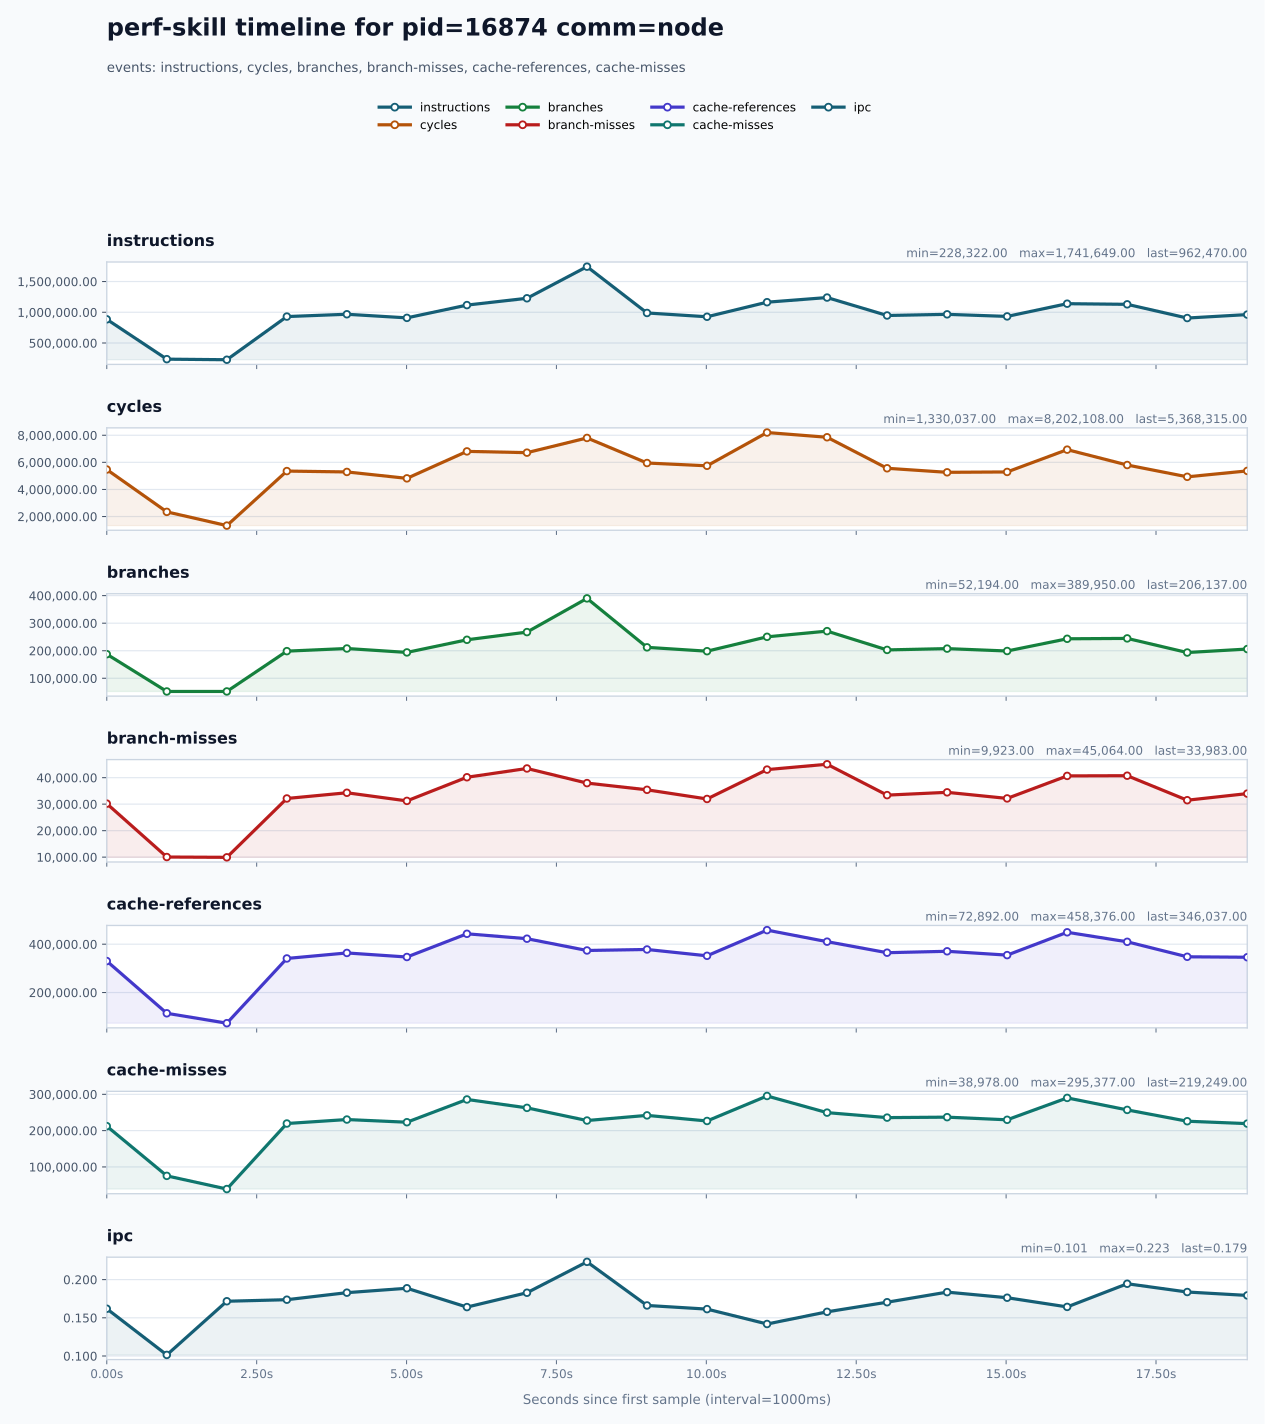

Source data for this figure (header and first rows):
timestamp_sec, timestamp_iso, pid, comm, instructions, cycles, branches, branch-misses, cache-references, cache-misses, ipc
1.001, 1970-01-01T08:00:01.001082, 16874, node, 885348, 5469923, 187472, 30196, 330193, 212253, 0.1619
2.002, 1970-01-01T08:00:02.002256, 16874, node, 237707, 2343585, 52194, 10035, 113906, 75300, 0.1014
3.003, 1970-01-01T08:00:03.003444, 16874, node, 228322, 1330037, 52282, 9923, 72892, 38978, 0.1717
4.005, 1970-01-01T08:00:04.004645, 16874, node, 930272, 5355948, 198528, 32143, 341001, 219524, 0.1737
5.006, 1970-01-01T08:00:05.005807, 16874, node, 967858, 5292067, 208116, 34298, 363823, 230477, 0.1829
6.007, 1970-01-01T08:00:06.007029, 16874, node, 909091, 4818367, 193881, 31232, 347030, 223109, 0.1887
7.008, 1970-01-01T08:00:07.008180, 16874, node, 1116866, 6809019, 239713, 40157, 443137, 285816, 0.164
8.009, 1970-01-01T08:00:08.009325, 16874, node, 1227542, 6715628, 267651, 43472, 422821, 262640, 0.1828
9.01, 1970-01-01T08:00:09.010478, 16874, node, 1741649, 7802123, 389950, 37947, 374043, 227752, 0.2232
10.01, 1970-01-01T08:00:10.011688, 16874, node, 988743, 5950721, 212312, 35413, 378204, 241926, 0.1662
11.01, 1970-01-01T08:00:11.012821, 16874, node, 927171, 5745693, 198342, 31958, 351987, 226518, 0.1614
12.01, 1970-01-01T08:00:12.013497, 16874, node, 1163932, 8202108, 250525, 43046, 458376, 295377, 0.1419
13.01, 1970-01-01T08:00:13.014644, 16874, node, 1239354, 7853041, 271148, 45064, 410543, 249516, 0.1578
14.02, 1970-01-01T08:00:14.015822, 16874, node, 947840, 5562428, 202974, 33411, 364858, 235784, 0.1704
15.02, 1970-01-01T08:00:15.016998, 16874, node, 966536, 5264305, 207720, 34464, 370688, 237047, 0.1836
16.02, 1970-01-01T08:00:16.018204, 16874, node, 932870, 5291844, 199013, 32165, 354845, 229759, 0.1763
17.02, 1970-01-01T08:00:17.019366, 16874, node, 1139579, 6937812, 243348, 40666, 449383, 290083, 0.1643
18.02, 1970-01-01T08:00:18.020531, 16874, node, 1129232, 5803848, 244766, 40741, 409910, 257012, 0.1946
19.02, 1970-01-01T08:00:19.021701, 16874, node, 906309, 4932302, 193497, 31490, 347904, 225862, 0.1837
20.02, 1970-01-01T08:00:20.022866, 16874, node, 962470, 5368315, 206137, 33983, 346037, 219249, 0.1793
